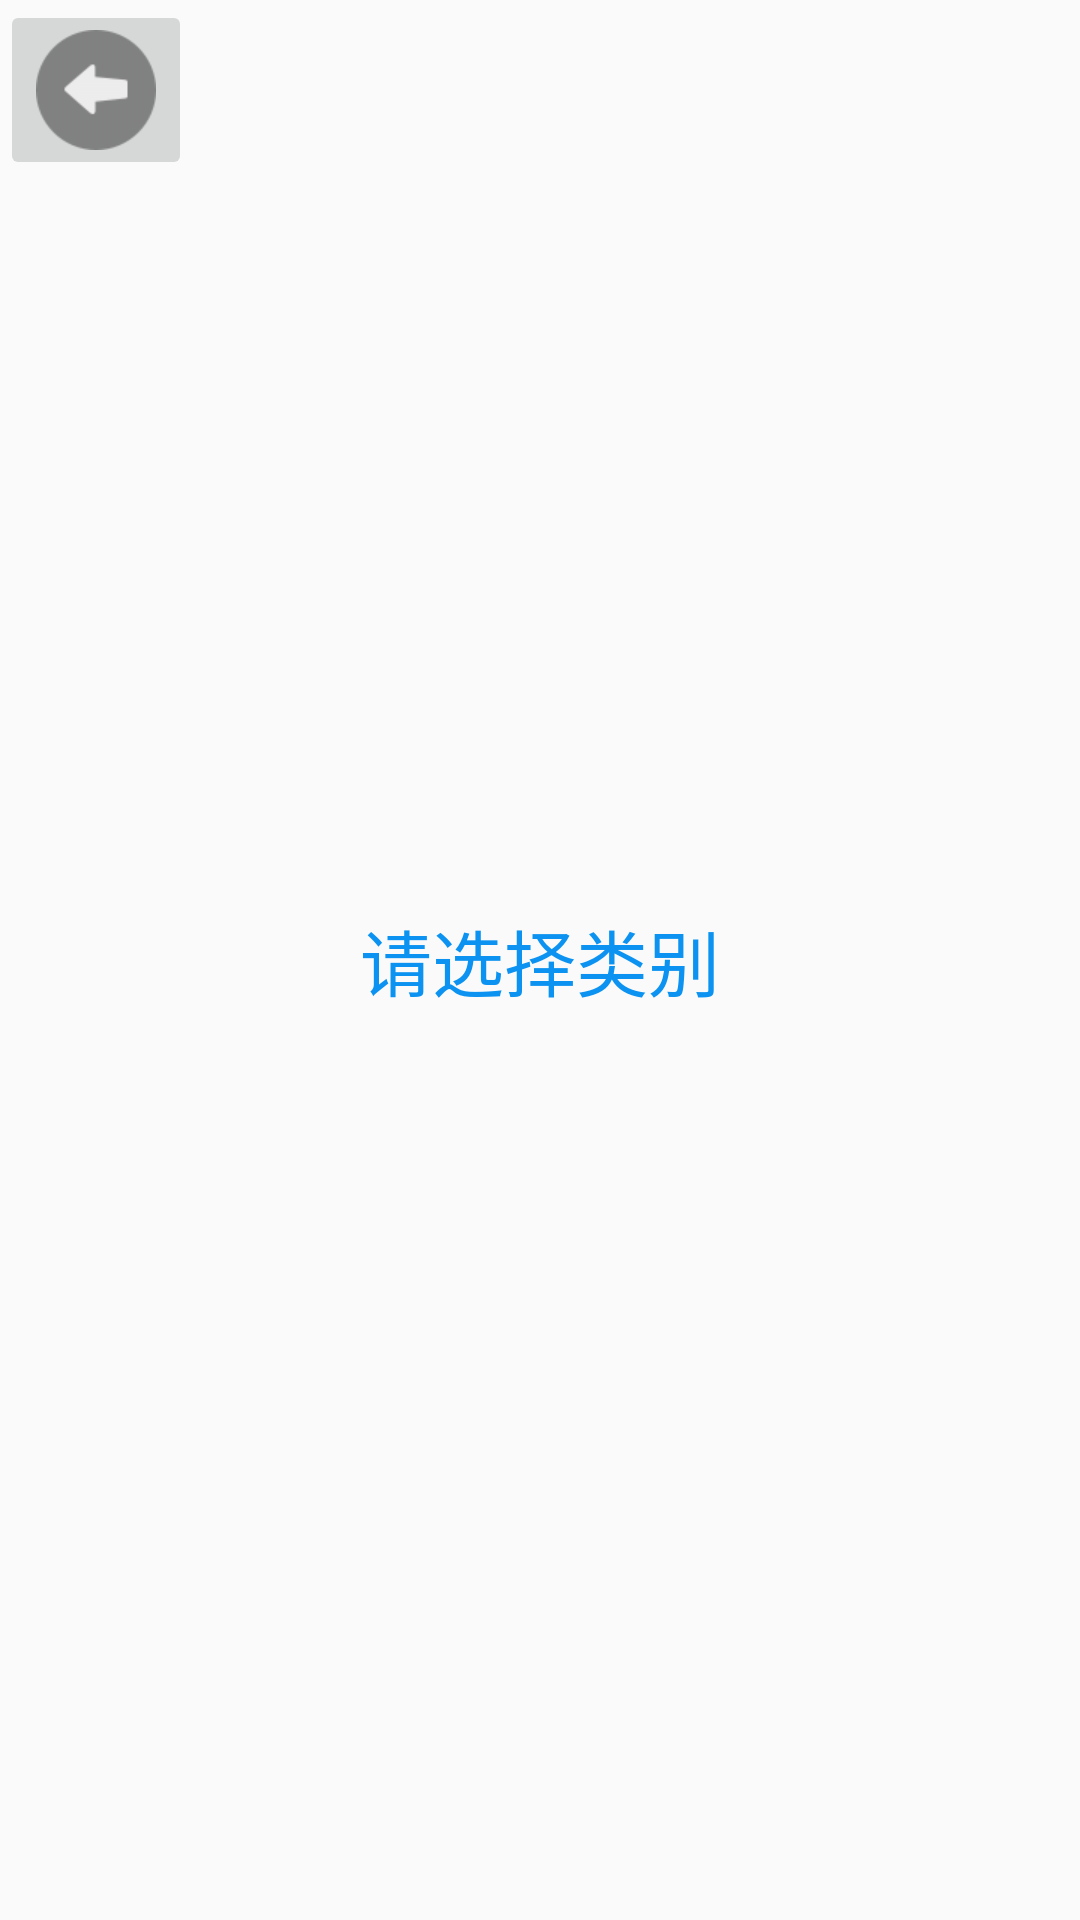

Produce the Android XML layout that renders to this screen, including the resource entries it uses.
<!-- AndroidManifest.xml: application theme AppTheme -->
<!-- res/layout/hp_back_layout.xml -->
<?xml version="1.0" encoding="utf-8"?>
<RelativeLayout xmlns:android="http://schemas.android.com/apk/res/android"
    android:id="@+id/title_layout"
    android:layout_width="match_parent"
    android:layout_height="wrap_content">
    <ImageButton
        android:id="@+id/back_btn"
        style="@style/hh_btn_style"
        android:src="@drawable/hp_back_btn_bg"
        android:layout_width="wrap_content"
        android:layout_height="wrap_content"
        android:contentDescription="@string/app_name" />


    <TextView
        android:id="@+id/title"
        android:textSize="24sp"
        android:textColor="@color/colorPrimary"
        android:text="@string/hp_main_title"
        android:layout_centerHorizontal="true"
        android:layout_centerVertical="true"
        android:layout_width="wrap_content"
        android:layout_height="wrap_content" />

</RelativeLayout>
<!-- resources referenced by this layout -->
<resources>
  <color name="colorPrimary">#0c92f0</color>
  <!-- drawable hp_back_btn_bg: png bitmap (drawable-xhdpi, 864 bytes) -->
  <string name="app_name">FaceLogin Demo</string>
  <string name="hp_main_title">请选择类别</string>
  <style name="AppTheme" parent="Theme.AppCompat.Light.NoActionBar">
          
          <item name="colorPrimary">@android:color/white</item>
          <item name="colorPrimaryDark">@android:color/white</item>
          <item name="colorAccent">@color/colorAccent</item>
          <item name="android:windowIsTranslucent">false</item>
      </style>
  <color name="colorAccent">#ff1482f0</color>
</resources>
